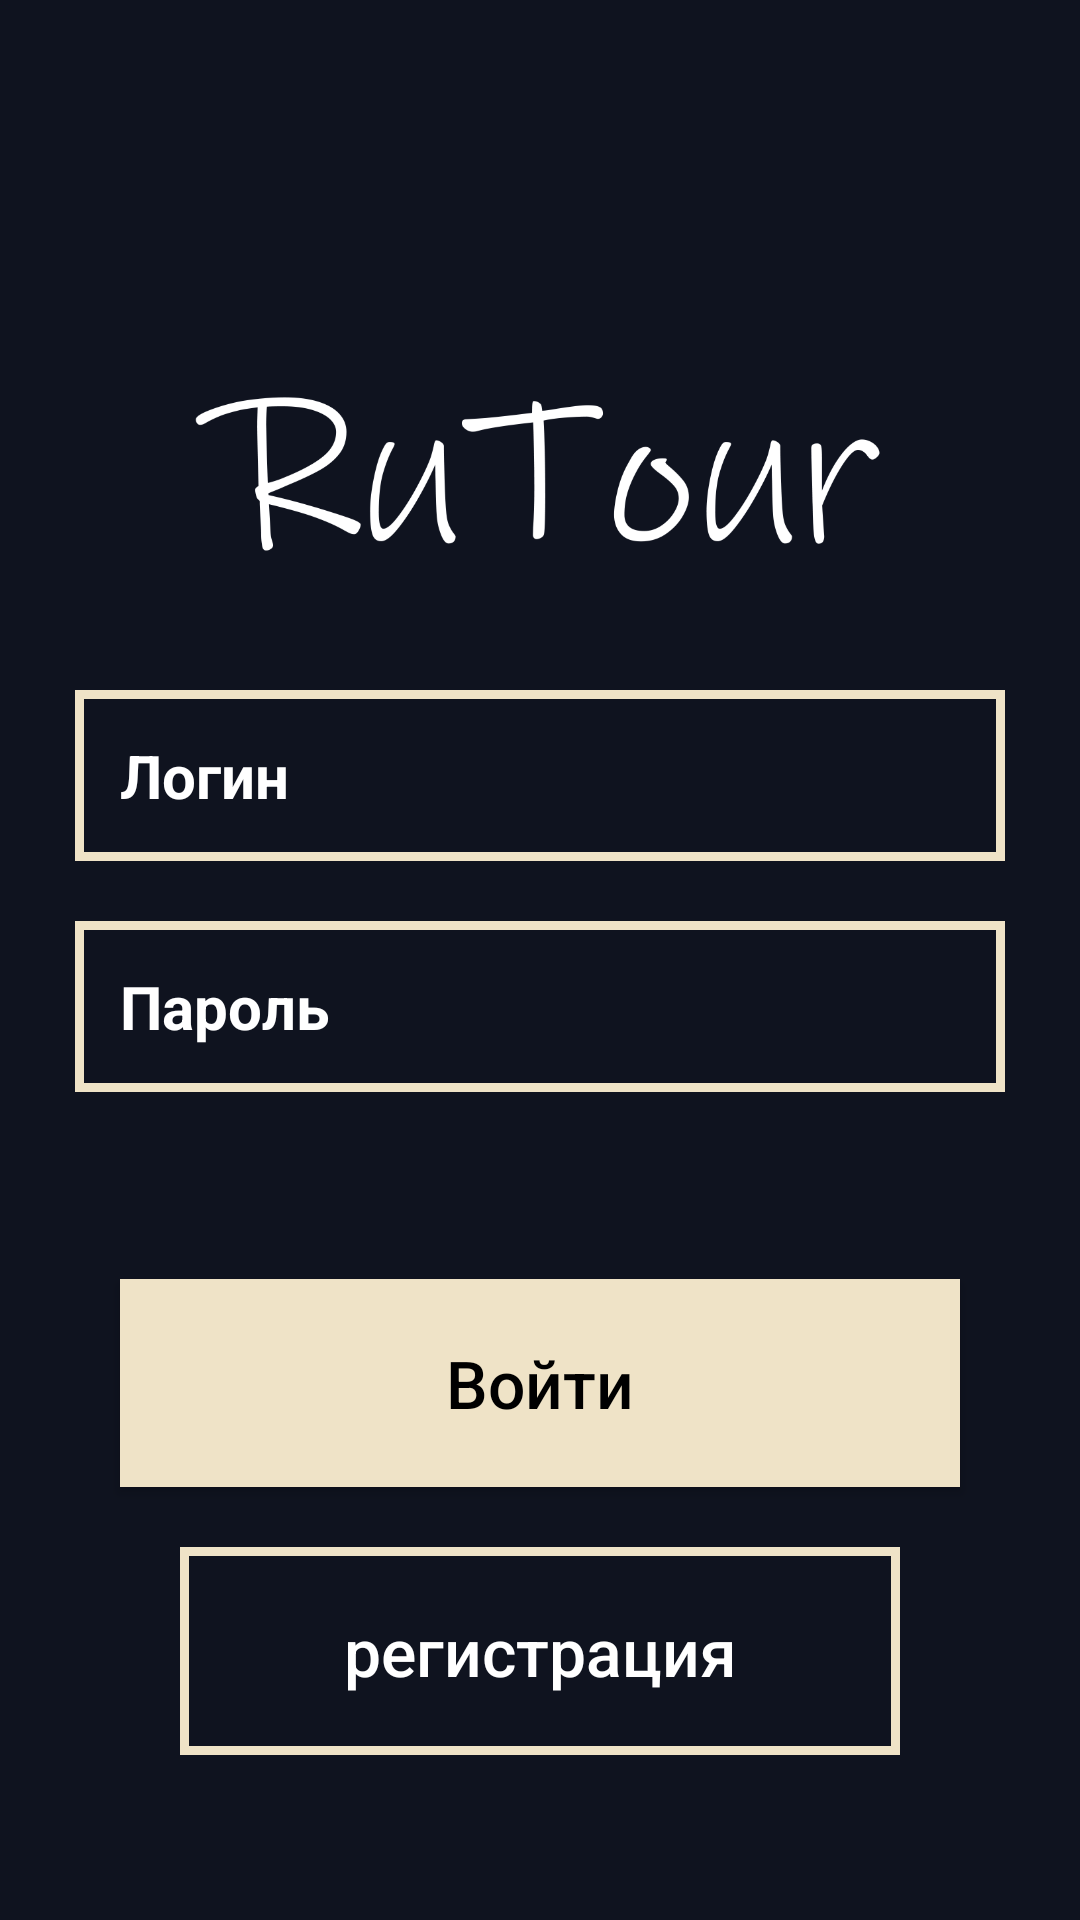

Layout XML and referenced resources for this Android screen:
<!-- AndroidManifest.xml: application theme Theme.RuTour_Diplom -->
<!-- res/layout/activity_login.xml -->
<?xml version="1.0" encoding="utf-8"?>
<RelativeLayout xmlns:android="http://schemas.android.com/apk/res/android"
    xmlns:app="http://schemas.android.com/apk/res-auto"
    xmlns:tools="http://schemas.android.com/tools"
    android:id="@+id/main"
    android:layout_width="match_parent"
    android:layout_height="match_parent"
    android:background="@color/background_color"
    tools:context=".LoginActivity">
    <ImageView
        android:id="@+id/app_logo"
        android:layout_width="300dp"
        android:layout_height="100dp"
        android:layout_centerHorizontal="true"
        android:layout_marginTop="110dp"
        android:src="@drawable/logo" />


    <android.widget.Button
        android:id="@+id/buttonregister"
        android:layout_width="match_parent"
        android:layout_height="wrap_content"
        android:layout_alignParentBottom="true"
        android:layout_alignParentStart="true"
        android:layout_marginBottom="55dp"
        android:layout_marginLeft="60dp"
        android:layout_marginRight="60dp"
        android:background="@drawable/designe"
        android:padding="20dp"
        android:text="регистрация"
        android:textAllCaps="false"
        android:textSize="22sp"
        android:textColor="@android:color/white"
        android:onClick="onClick1"
        />

    <android.widget.Button
        android:id="@+id/button_login"
        android:layout_width="match_parent"
        android:layout_height="wrap_content"
        android:layout_marginBottom="20dp"
        android:layout_marginLeft="40dp"
        android:layout_marginRight="40dp"
        android:layout_above="@+id/buttonregister"
        android:background="@drawable/button"
        android:padding="20dp"
        android:text="Войти"
        android:textAllCaps="false"
        android:textSize="22sp"
        android:textColor="@android:color/black"
        />

    <EditText
        android:id="@+id/email_et"
        android:layout_width="match_parent"
        android:layout_height="wrap_content"
        android:layout_below="@id/app_logo"
        android:background="@drawable/designe"
        android:padding="15dp"
        android:layout_marginTop="20dp"
        android:layout_marginRight="25dp"
        android:layout_marginLeft="25dp"
        android:inputType="text"
        android:hint="Логин"
        android:textColorHint="@android:color/white"
        android:textColor="@android:color/white"
        android:textSize="20sp"
        android:textStyle="bold"
        />
    <EditText
        android:id="@+id/password_et"
        android:layout_width="match_parent"
        android:layout_height="wrap_content"
        android:layout_below="@id/email_et"
        android:background="@drawable/designe"
        android:padding="15dp"
        android:layout_marginTop="20dp"
        android:layout_marginRight="25dp"
        android:layout_marginLeft="25dp"
        android:inputType="textPassword"
        android:hint="Пароль"
        android:textColorHint="@android:color/white"
        android:textColor="@android:color/white"
        android:textSize="20sp"
        android:textStyle="bold"
        />
</RelativeLayout>
<!-- resources referenced by this layout -->
<resources>
  <color name="background_color">#0F131F</color>
  <!-- drawable button (drawable) -->
  <?xml version="1.0" encoding="utf-8"?>
  <shape xmlns:android="http://schemas.android.com/apk/res/android">
      <solid android:color="@color/button1_color" /> 
  
  </shape>
  <!-- drawable designe (drawable) -->
  <?xml version="1.0" encoding="utf-8"?>
  <shape xmlns:android="http://schemas.android.com/apk/res/android">
      <stroke
          android:color="@color/button1_color"
          android:width="3dp"
          />
      <corners
  
          />
  </shape>
  <!-- drawable logo: png bitmap (drawable, 27261 bytes) -->
  <style name="Theme.RuTour_Diplom" parent="Base.Theme.RuTour_Diplom" />
  <color name="button1_color">#EFE3C7</color>
  <style name="Base.Theme.RuTour_Diplom" parent="Theme.Material3.DayNight.NoActionBar">
          
          
      </style>
</resources>
